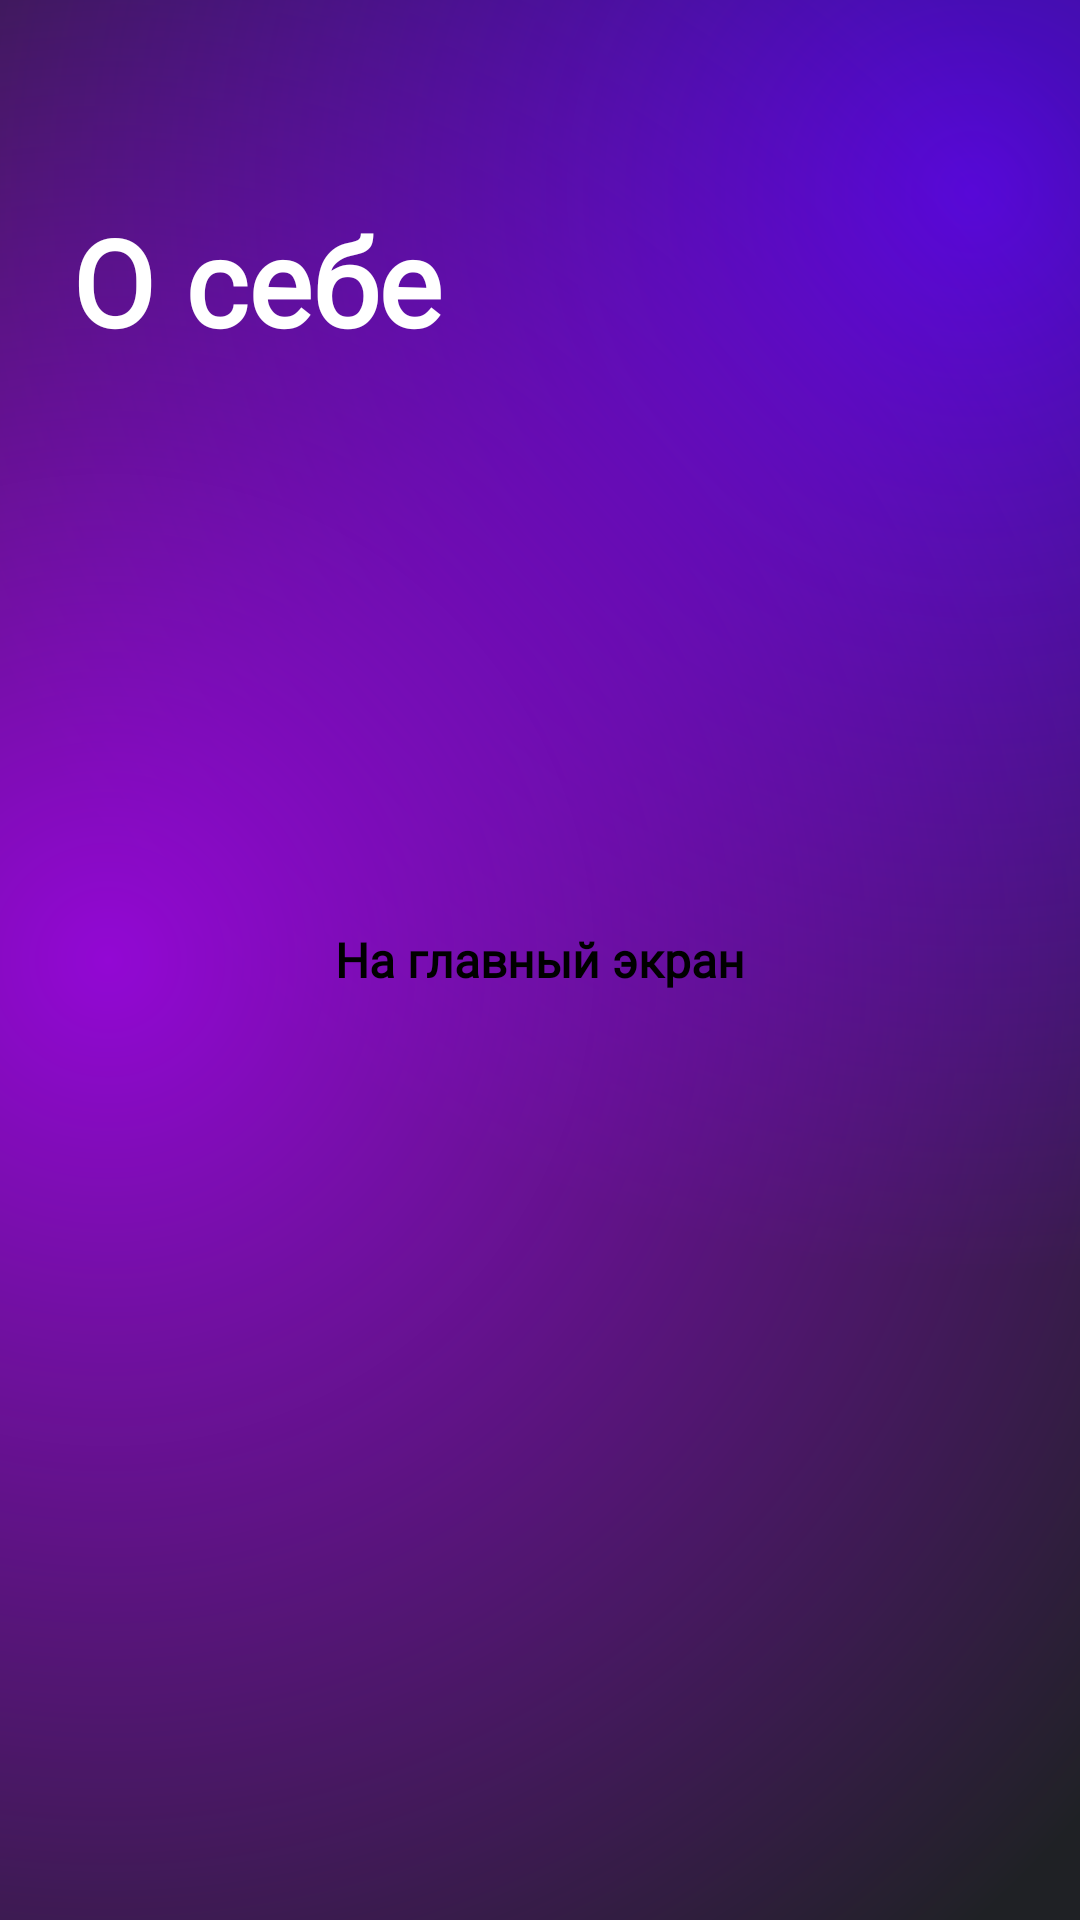

Write the Android layout XML for this screen, with the resource values it uses.
<!-- AndroidManifest.xml: application theme Theme.ITinder -->
<!-- res/layout/about_self_fragment.xml -->
<?xml version="1.0" encoding="utf-8"?>
<androidx.constraintlayout.widget.ConstraintLayout xmlns:android="http://schemas.android.com/apk/res/android"
    android:layout_width="match_parent"
    android:layout_height="match_parent"
    xmlns:app="http://schemas.android.com/apk/res-auto"
    android:background="@drawable/splash_gradient_bg">

    <TextView
        android:id="@+id/Title"
        android:layout_width="wrap_content"
        android:layout_height="wrap_content"
        android:fontFamily="@font/inter_bold"
        android:text="@string/about_me_title"
        android:textFontWeight="700"
        app:layout_constraintStart_toStartOf="parent"
        app:layout_constraintTop_toTopOf="parent"
        android:textSize="40dp"
        android:textColor="@color/white"
        android:layout_marginLeft="24dp"
        android:layout_marginTop="67dp"/>

    <com.google.android.material.button.MaterialButton
        android:id="@+id/PlaceholderBtn"
        android:layout_width="wrap_content"
        android:layout_height="wrap_content"
        android:background="@drawable/button_shape_rounder_white"
        android:fontFamily="@font/inter_bold"
        android:insetTop="0dp"
        android:insetBottom="0dp"

        android:letterSpacing="0"
        android:text="@string/about_me_button_placeholder"
        android:textAllCaps="false"
        android:textColor="@color/black"
        android:textFontWeight="700"
        android:textSize="16dp"
        app:backgroundTint="@color/white"
        app:layout_constraintBottom_toBottomOf="parent"
        app:layout_constraintEnd_toEndOf="parent"
        app:layout_constraintStart_toStartOf="parent"
        app:layout_constraintTop_toTopOf="parent" />

</androidx.constraintlayout.widget.ConstraintLayout>
<!-- resources referenced by this layout -->
<resources>
  <color name="black">#FF000000</color>
  <color name="white">#FFFFFFFF</color>
  <!-- drawable splash_gradient_bg (drawable) -->
  <?xml version="1.0" encoding="utf-8"?>
  <layer-list xmlns:android="http://schemas.android.com/apk/res/android">
  
      <item>
          <shape>
              <solid android:color="@color/gradient_bg"/>
          </shape>
      </item>
  
      <item>
          <shape>
              <gradient
                  android:type="radial"
                  android:centerY="0.1"
                  android:centerX="0.9"
                  android:gradientRadius="100%"
                  android:startColor="@color/gradient_purple_start"
                  android:endColor="@color/gradient_purple_end"/>
          </shape>
      </item>
  
      <item>
          <shape>
              <gradient
                  android:type="radial"
                  android:gradientRadius="120%"
                  android:centerX="0.1"
                  android:centerY="0.5"
                  android:startColor="@color/gradient_pink_start"
                  android:endColor="@color/gradient_pink_end"/>
          </shape>
      </item>
  
  
  </layer-list>
  <string name="about_me_button_placeholder">На главный экран</string>
  <string name="about_me_title">О себе</string>
  <style name="Theme.ITinder" parent="Base.Theme.ITinder" />
  <color name="gradient_bg">#1F2125</color>
  <color name="gradient_purple_start">#CC5A01FF</color>
  <color name="gradient_purple_end">#005A01FF</color>
  <color name="gradient_pink_start">#CCAF01FF</color>
  <color name="gradient_pink_end">#00AF01FF</color>
  <style name="Base.Theme.ITinder" parent="Theme.MaterialComponents.DayNight.NoActionBar">
          
          
      </style>
</resources>
